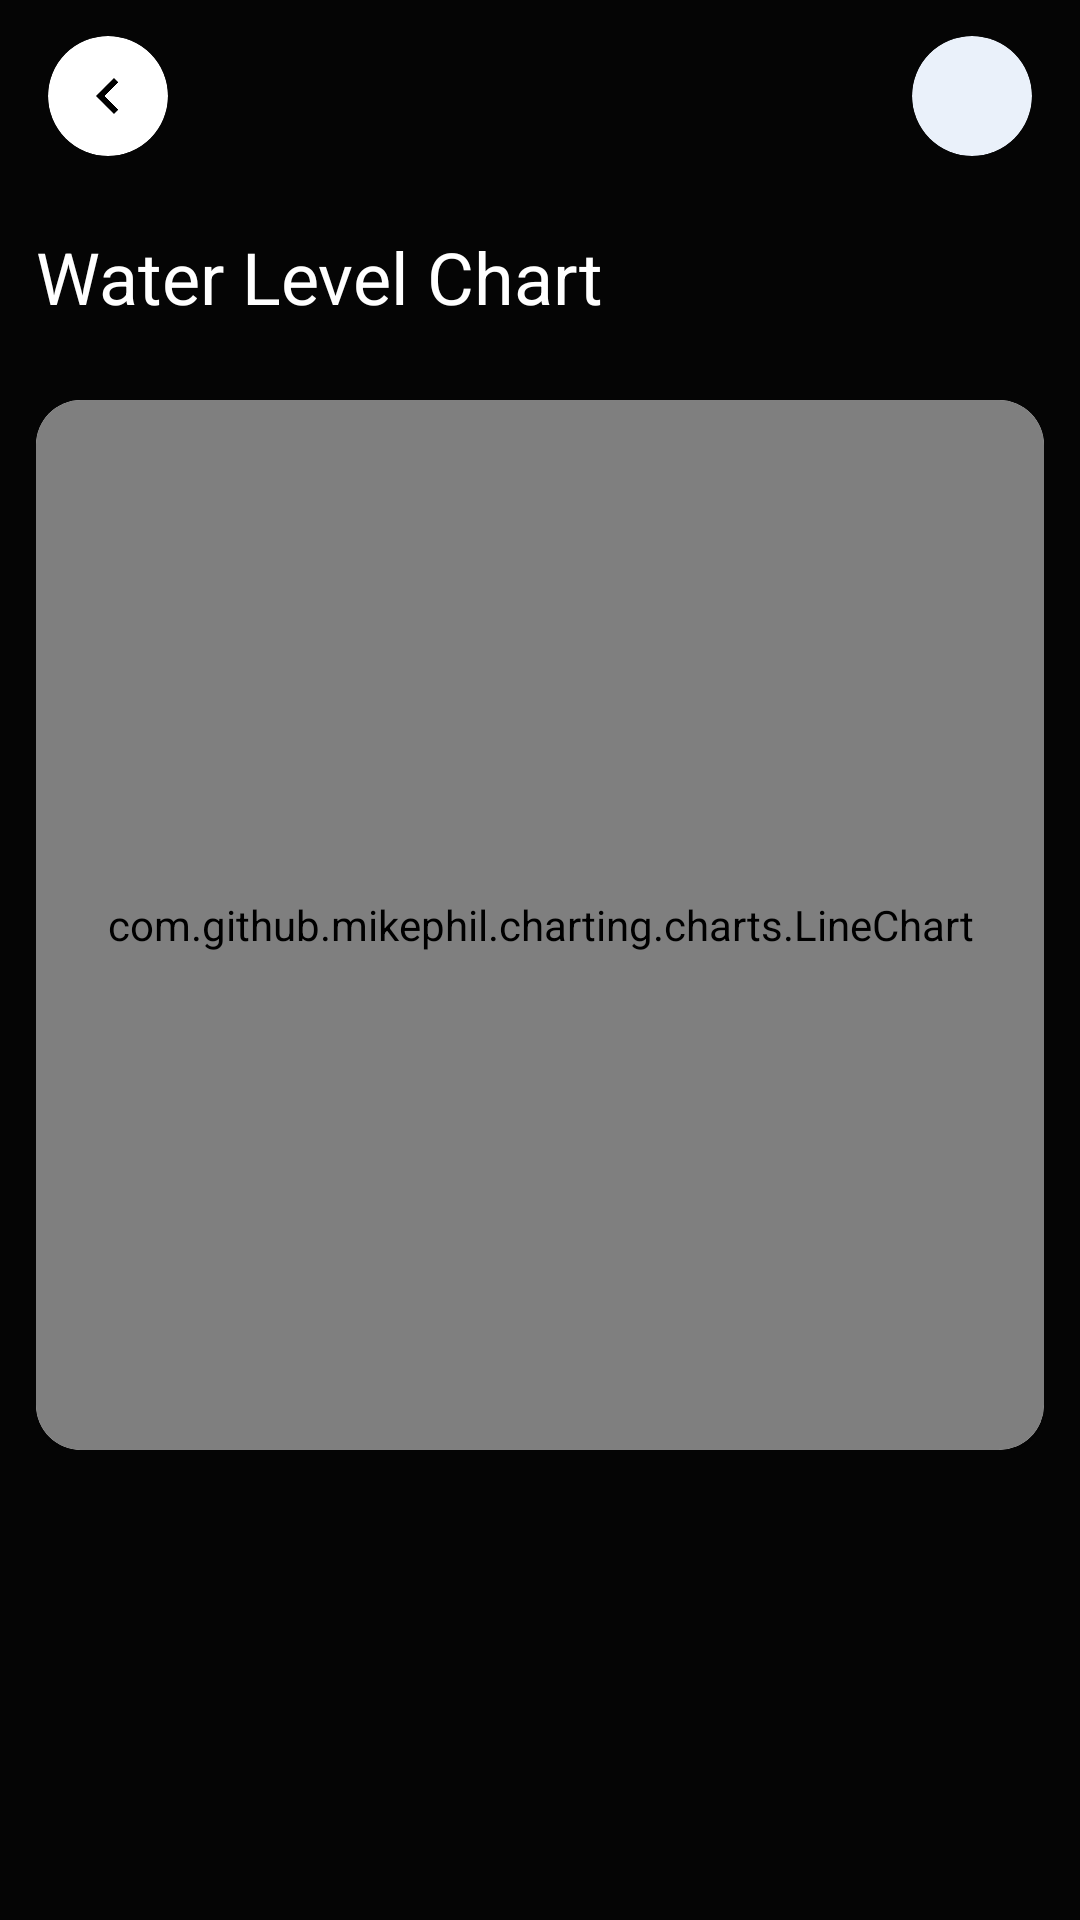

Write the Android layout XML for this screen, with the resource values it uses.
<!-- AndroidManifest.xml: application theme Theme.Fishery -->
<!-- res/layout/activity_graph.xml -->
<?xml version="1.0" encoding="utf-8"?>
<androidx.constraintlayout.widget.ConstraintLayout xmlns:android="http://schemas.android.com/apk/res/android"
    xmlns:app="http://schemas.android.com/apk/res-auto"
    xmlns:tools="http://schemas.android.com/tools"
    android:layout_width="match_parent"
    android:layout_height="match_parent"
    android:background="@color/background"
    tools:context=".GraphActivity">

    <com.google.android.material.appbar.MaterialToolbar
        android:id="@+id/main_toolbar"
        android:layout_width="match_parent"
        android:layout_height="wrap_content"
        android:background="@android:color/transparent"
        android:elevation="4dp"
        app:layout_constraintEnd_toEndOf="parent"
        app:layout_constraintHorizontal_bias="0.5"
        app:layout_constraintStart_toStartOf="parent"
        app:layout_constraintTop_toTopOf="parent">

        <androidx.constraintlayout.widget.ConstraintLayout
            android:layout_width="match_parent"
            android:layout_height="wrap_content"
            android:gravity="end">

            <com.google.android.material.card.MaterialCardView
                android:id="@+id/back_icon"
                android:layout_width="40dp"
                android:layout_height="40dp"
                android:layout_gravity="start"
                android:clickable="true"
                android:focusable="true"
                app:cardBackgroundColor="@color/white"
                app:cardCornerRadius="24dp"
                app:cardElevation="0dp"
                app:layout_constraintBottom_toBottomOf="parent"
                app:layout_constraintStart_toStartOf="parent"
                app:layout_constraintTop_toTopOf="parent"
                app:layout_constraintVertical_bias="0.5"
                app:strokeWidth="0dp">

                <ImageView
                    android:layout_width="match_parent"
                    android:layout_height="match_parent"
                    android:layout_gravity="start"
                    android:layout_margin="8dp"
                    android:contentDescription="@string/app_name"
                    android:src="@drawable/left" />

            </com.google.android.material.card.MaterialCardView>


            <com.google.android.material.card.MaterialCardView
                android:id="@+id/profile_logo"
                android:layout_width="40dp"
                android:layout_height="40dp"
                android:background="?attr/selectableItemBackground"
                android:clickable="true"
                android:focusable="true"
                app:cardCornerRadius="24dp"
                android:layout_marginEnd="16dp"
                app:cardElevation="0dp"
                app:layout_constraintBottom_toBottomOf="parent"
                app:layout_constraintEnd_toEndOf="parent"
                app:layout_constraintTop_toTopOf="parent"
                app:layout_constraintVertical_bias="0.5"
                app:strokeWidth="0dp">

                <ImageView
                    android:layout_width="match_parent"
                    android:layout_height="match_parent"
                    android:layout_margin="8dp"
                    android:contentDescription="@string/app_name"
                    android:src="@drawable/ic_launcher_foreground" />

            </com.google.android.material.card.MaterialCardView>

        </androidx.constraintlayout.widget.ConstraintLayout>

    </com.google.android.material.appbar.MaterialToolbar>

    <androidx.constraintlayout.widget.ConstraintLayout
        android:layout_width="match_parent"
        android:layout_height="0dp"
        android:padding="12dp"
        app:layout_constraintEnd_toEndOf="parent"
        app:layout_constraintHorizontal_bias="0.5"
        app:layout_constraintStart_toStartOf="parent"
        app:layout_constraintTop_toBottomOf="@+id/main_toolbar">

        <TextView
            android:id="@+id/textView3"
            android:layout_width="wrap_content"
            android:layout_height="wrap_content"
            android:text="Water Level Chart"
            android:textColor="@color/white"
            android:textSize="24sp"
            app:layout_constraintStart_toStartOf="parent"
            app:layout_constraintTop_toTopOf="parent" />

        <androidx.cardview.widget.CardView
            android:layout_width="match_parent"
            android:layout_height="wrap_content"
            android:layout_marginTop="25dp"
            android:padding="20dp"
            app:cardCornerRadius="15dp"
            app:layout_constraintEnd_toEndOf="parent"
            app:layout_constraintHorizontal_bias="0.5"
            app:layout_constraintStart_toStartOf="parent"
            app:layout_constraintTop_toBottomOf="@+id/textView3">

            <com.github.mikephil.charting.charts.LineChart
                android:id="@+id/chart"
                android:layout_width="match_parent"
                android:layout_height="350dp"
                android:background="#FFFFFF" />


        </androidx.cardview.widget.CardView>

    </androidx.constraintlayout.widget.ConstraintLayout>


</androidx.constraintlayout.widget.ConstraintLayout>
<!-- resources referenced by this layout -->
<resources>
  <color name="background">#050505</color>
  <color name="white">#FFFFFFFF</color>
  <!-- drawable left: png bitmap (drawable, 2325 bytes) -->
  <string name="app_name">Fishery</string>
  <style name="Theme.Fishery" parent="Base.Theme.Fishery" />
  <style name="Base.Theme.Fishery" parent="Theme.Material3.Light.NoActionBar">
          
          
          <item name="colorPrimary">@color/primary</item>
          <item name="colorPrimaryDark">@color/card_bg</item>
          <item name="colorAccent">@color/black</item>
          <item name="android:statusBarColor">@color/background</item>
      </style>
  <color name="primary">#34BECF</color>
  <color name="card_bg">#E5FFFFFF</color>
  <color name="black">#FF000000</color>
</resources>
